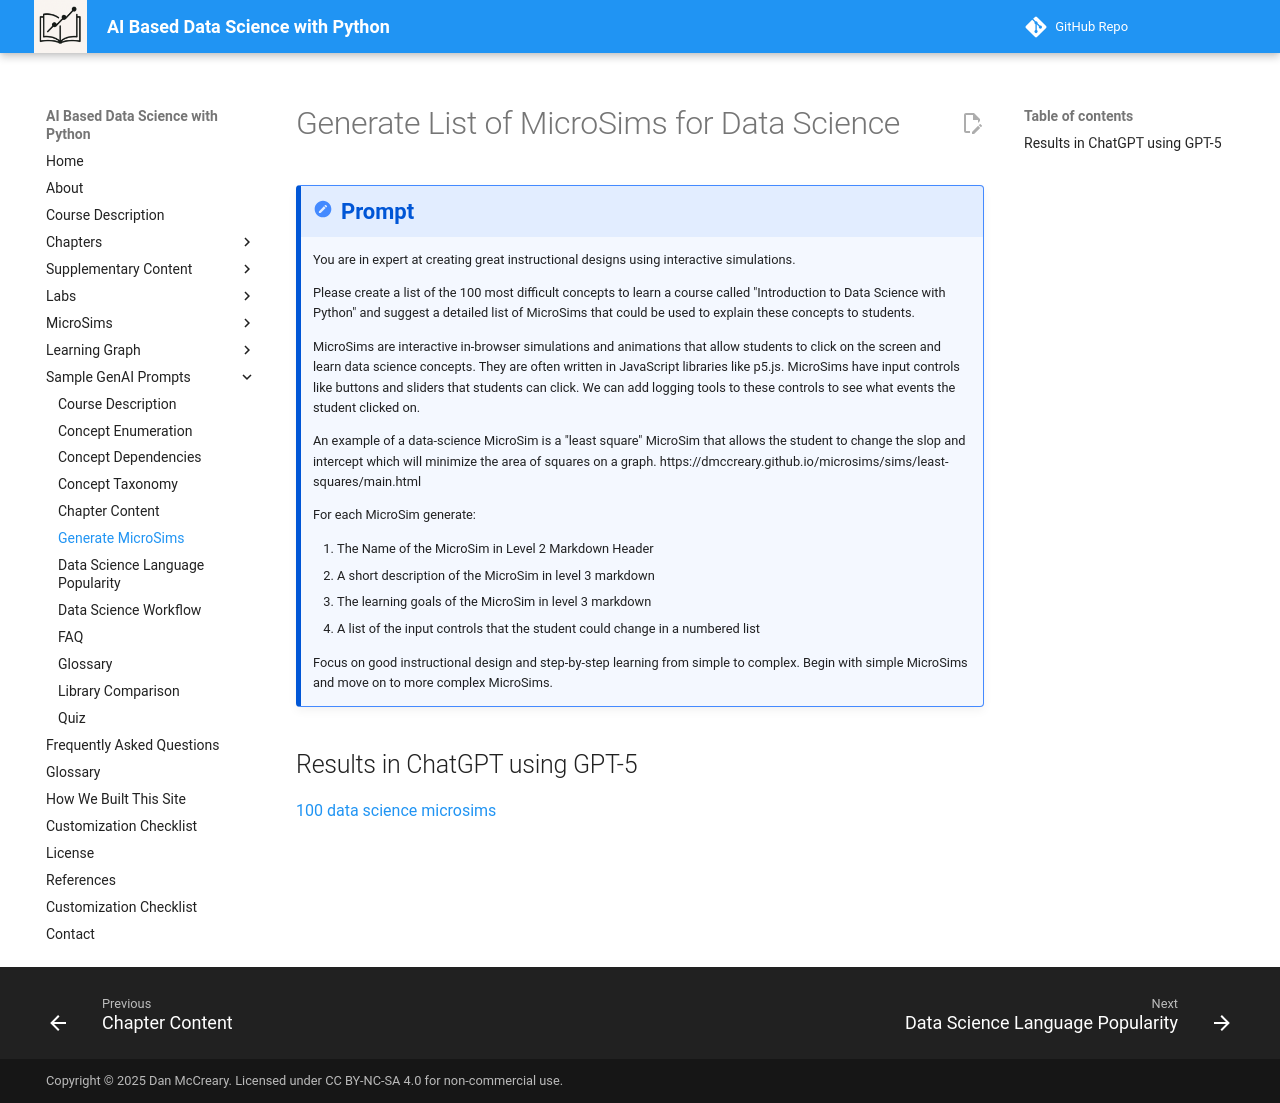

repository: dmccreary/data-science-course · page: prompts/generate-microsims/index.html · generator: mkdocs

# Generate List of MicroSims for Data Science

!!! prompt
    You are in expert at creating great instructional designs using interactive simulations.

    Please create a list of the 100 most difficult concepts to learn a course called "Introduction to Data Science with Python" and suggest a detailed list of MicroSims that could be used to explain these concepts to students.

    MicroSims are interactive in-browser simulations and animations that allow students to click on the screen and learn data science concepts.  They are often written in JavaScript libraries like p5.js.  MicroSims have input controls like buttons and sliders that students can click.  We can add logging tools to these controls to see what events the student clicked on.

    An example of a data-science MicroSim is a "least square" MicroSim that allows the student to change the slop and intercept which will minimize the area of squares on a graph.
    https://dmccreary.github.io/microsims/sims/least-squares/main.html

    For each MicroSim generate:

    1. The Name of the MicroSim in Level 2 Markdown Header
    2. A short description of the MicroSim in level 3 markdown
    3. The learning goals of the MicroSim in level 3 markdown
    4. A list of the input controls that the student could change in a numbered list

    Focus on good instructional design and step-by-step learning from simple to complex.  Begin with simple MicroSims and move on to more complex MicroSims. 

## Results in ChatGPT using GPT-5

[100 data science microsims](../sims/microsim-lists/100-data-science-microsims.md)
